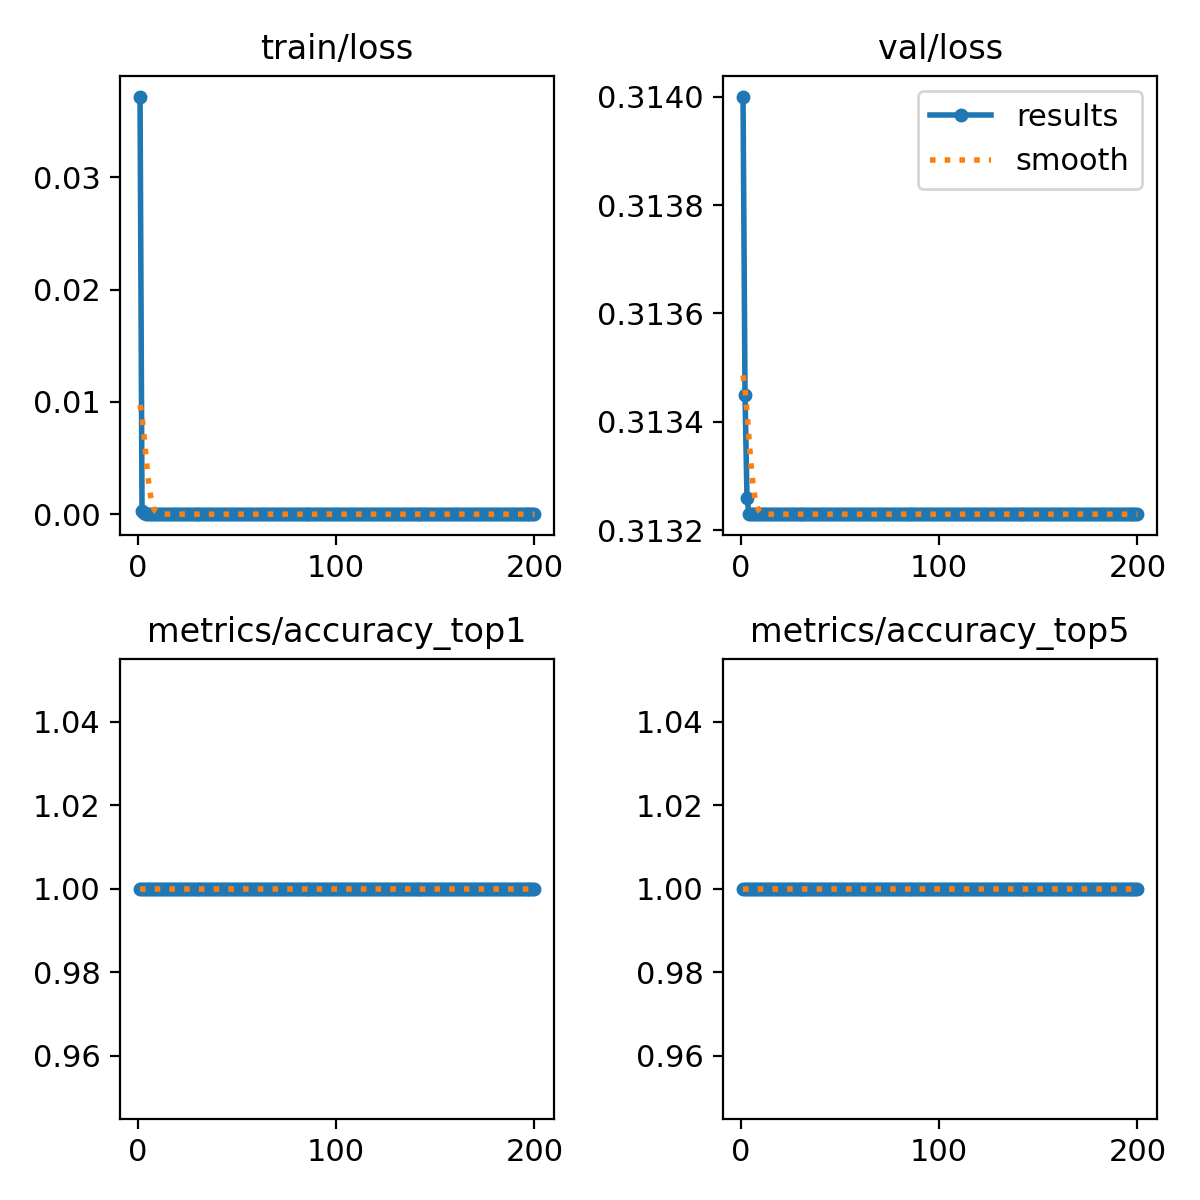

Data behind this chart, as committed beside it:
epoch, time, train/loss, metrics/accuracy_top1, metrics/accuracy_top5, val/loss, lr/pg0, lr/pg1, lr/pg2
1, 42.77, 0.03721, 1, 1, 0.314, 0.003318, 0.003318, 0.003318
2, 75.74, 0.00032, 1, 1, 0.3135, 0.006619, 0.006619, 0.006619
3, 107.7, 9e-05, 1, 1, 0.3133, 0.009886, 0.009886, 0.009886
4, 139.4, 3e-05, 1, 1, 0.3132, 0.009851, 0.009851, 0.009851
5, 171.5, 2e-05, 1, 1, 0.3132, 0.009802, 0.009802, 0.009802
6, 205.6, 1e-05, 1, 1, 0.3132, 0.009753, 0.009753, 0.009753
7, 238.5, 1e-05, 1, 1, 0.3132, 0.009703, 0.009703, 0.009703
8, 271.2, 1e-05, 1, 1, 0.3132, 0.009654, 0.009654, 0.009654
9, 303.7, 1e-05, 1, 1, 0.3132, 0.009604, 0.009604, 0.009604
10, 337.7, 1e-05, 1, 1, 0.3132, 0.009555, 0.009555, 0.009555
11, 370.3, 1e-05, 1, 1, 0.3132, 0.009505, 0.009505, 0.009505
12, 403.4, 1e-05, 1, 1, 0.3132, 0.009456, 0.009456, 0.009456
13, 436.1, 1e-05, 1, 1, 0.3132, 0.009406, 0.009406, 0.009406
14, 468.9, 1e-05, 1, 1, 0.3132, 0.009357, 0.009357, 0.009357
15, 502.2, 0, 1, 1, 0.3132, 0.009307, 0.009307, 0.009307
16, 534.5, 0, 1, 1, 0.3132, 0.009258, 0.009258, 0.009258
17, 567.2, 0, 1, 1, 0.3132, 0.009208, 0.009208, 0.009208
18, 599.8, 0, 1, 1, 0.3132, 0.009158, 0.009158, 0.009158
19, 633.8, 0, 1, 1, 0.3132, 0.009109, 0.009109, 0.009109
20, 666.7, 0, 1, 1, 0.3132, 0.009059, 0.009059, 0.009059
21, 699.7, 0, 1, 1, 0.3132, 0.00901, 0.00901, 0.00901
22, 732.7, 0, 1, 1, 0.3132, 0.00896, 0.00896, 0.00896
23, 766.8, 0, 1, 1, 0.3132, 0.008911, 0.008911, 0.008911
24, 799.5, 0, 1, 1, 0.3132, 0.008861, 0.008861, 0.008861
25, 831.9, 0, 1, 1, 0.3132, 0.008812, 0.008812, 0.008812
26, 864.3, 0, 1, 1, 0.3132, 0.008762, 0.008762, 0.008762
27, 898.2, 0, 1, 1, 0.3132, 0.008713, 0.008713, 0.008713
28, 930.8, 0, 1, 1, 0.3132, 0.008663, 0.008663, 0.008663
29, 963.5, 0, 1, 1, 0.3132, 0.008614, 0.008614, 0.008614
30, 996.1, 0, 1, 1, 0.3132, 0.008564, 0.008564, 0.008564
31, 1031, 0, 1, 1, 0.3132, 0.008515, 0.008515, 0.008515
32, 1063, 0, 1, 1, 0.3132, 0.008466, 0.008466, 0.008466
33, 1096, 0, 1, 1, 0.3132, 0.008416, 0.008416, 0.008416
34, 1129, 0, 1, 1, 0.3132, 0.008367, 0.008367, 0.008367
35, 1163, 0, 1, 1, 0.3132, 0.008317, 0.008317, 0.008317
36, 1197, 0, 1, 1, 0.3132, 0.008268, 0.008268, 0.008268
37, 1229, 0, 1, 1, 0.3132, 0.008218, 0.008218, 0.008218
38, 1262, 0, 1, 1, 0.3132, 0.008169, 0.008169, 0.008169
39, 1294, 0, 1, 1, 0.3132, 0.008119, 0.008119, 0.008119
40, 1329, 0, 1, 1, 0.3132, 0.00807, 0.00807, 0.00807
41, 1361, 0, 1, 1, 0.3132, 0.00802, 0.00802, 0.00802
42, 1394, 0, 1, 1, 0.3132, 0.007971, 0.007971, 0.007971
43, 1426, 0, 1, 1, 0.3132, 0.007921, 0.007921, 0.007921
44, 1459, 0, 1, 1, 0.3132, 0.007872, 0.007872, 0.007872
45, 1492, 0, 1, 1, 0.3132, 0.007822, 0.007822, 0.007822
46, 1524, 0, 1, 1, 0.3132, 0.007772, 0.007772, 0.007772
47, 1556, 0, 1, 1, 0.3132, 0.007723, 0.007723, 0.007723
48, 1588, 0, 1, 1, 0.3132, 0.007673, 0.007673, 0.007673
49, 1622, 0, 1, 1, 0.3132, 0.007624, 0.007624, 0.007624
50, 1654, 0, 1, 1, 0.3132, 0.007574, 0.007574, 0.007574
51, 1687, 0, 1, 1, 0.3132, 0.007525, 0.007525, 0.007525
52, 1719, 0, 1, 1, 0.3132, 0.007476, 0.007476, 0.007476
53, 1753, 0, 1, 1, 0.3132, 0.007426, 0.007426, 0.007426
54, 1786, 0, 1, 1, 0.3132, 0.007377, 0.007377, 0.007377
55, 1818, 0, 1, 1, 0.3132, 0.007327, 0.007327, 0.007327
56, 1851, 0, 1, 1, 0.3132, 0.007278, 0.007278, 0.007278
57, 1885, 0, 1, 1, 0.3132, 0.007228, 0.007228, 0.007228
58, 1917, 0, 1, 1, 0.3132, 0.007178, 0.007178, 0.007178
59, 1950, 0, 1, 1, 0.3132, 0.007129, 0.007129, 0.007129
60, 1982, 0, 1, 1, 0.3132, 0.007079, 0.007079, 0.007079
... 140 more rows
